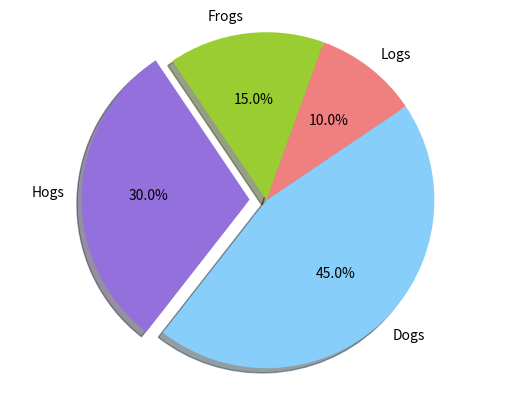

Here is the Python script that generated this plot:
import matplotlib
import matplotlib.pyplot as plt


labels = 'Frogs', 'Hogs', 'Dogs', 'Logs'
sizes = [15, 30, 45, 10]
colors = ['yellowgreen', 'mediumpurple', 'lightskyblue', 'lightcoral']
explode = (0, 0.1, 0, 0)    # proportion with which to offset each wedge

plt.pie(sizes,              # data
        explode=explode,    # offset parameters
        labels=labels,      # slice labels
        colors=colors,      # array of colours
        autopct='%1.1f%%',  # print the values inside the wedges
        shadow=True,        # enable shadow
        startangle=70       # starting angle
        )

plt.axis('equal')
plt.show()  # creates a view of the plot.
plt.savefig('name.png') # saves the view to a png file.

